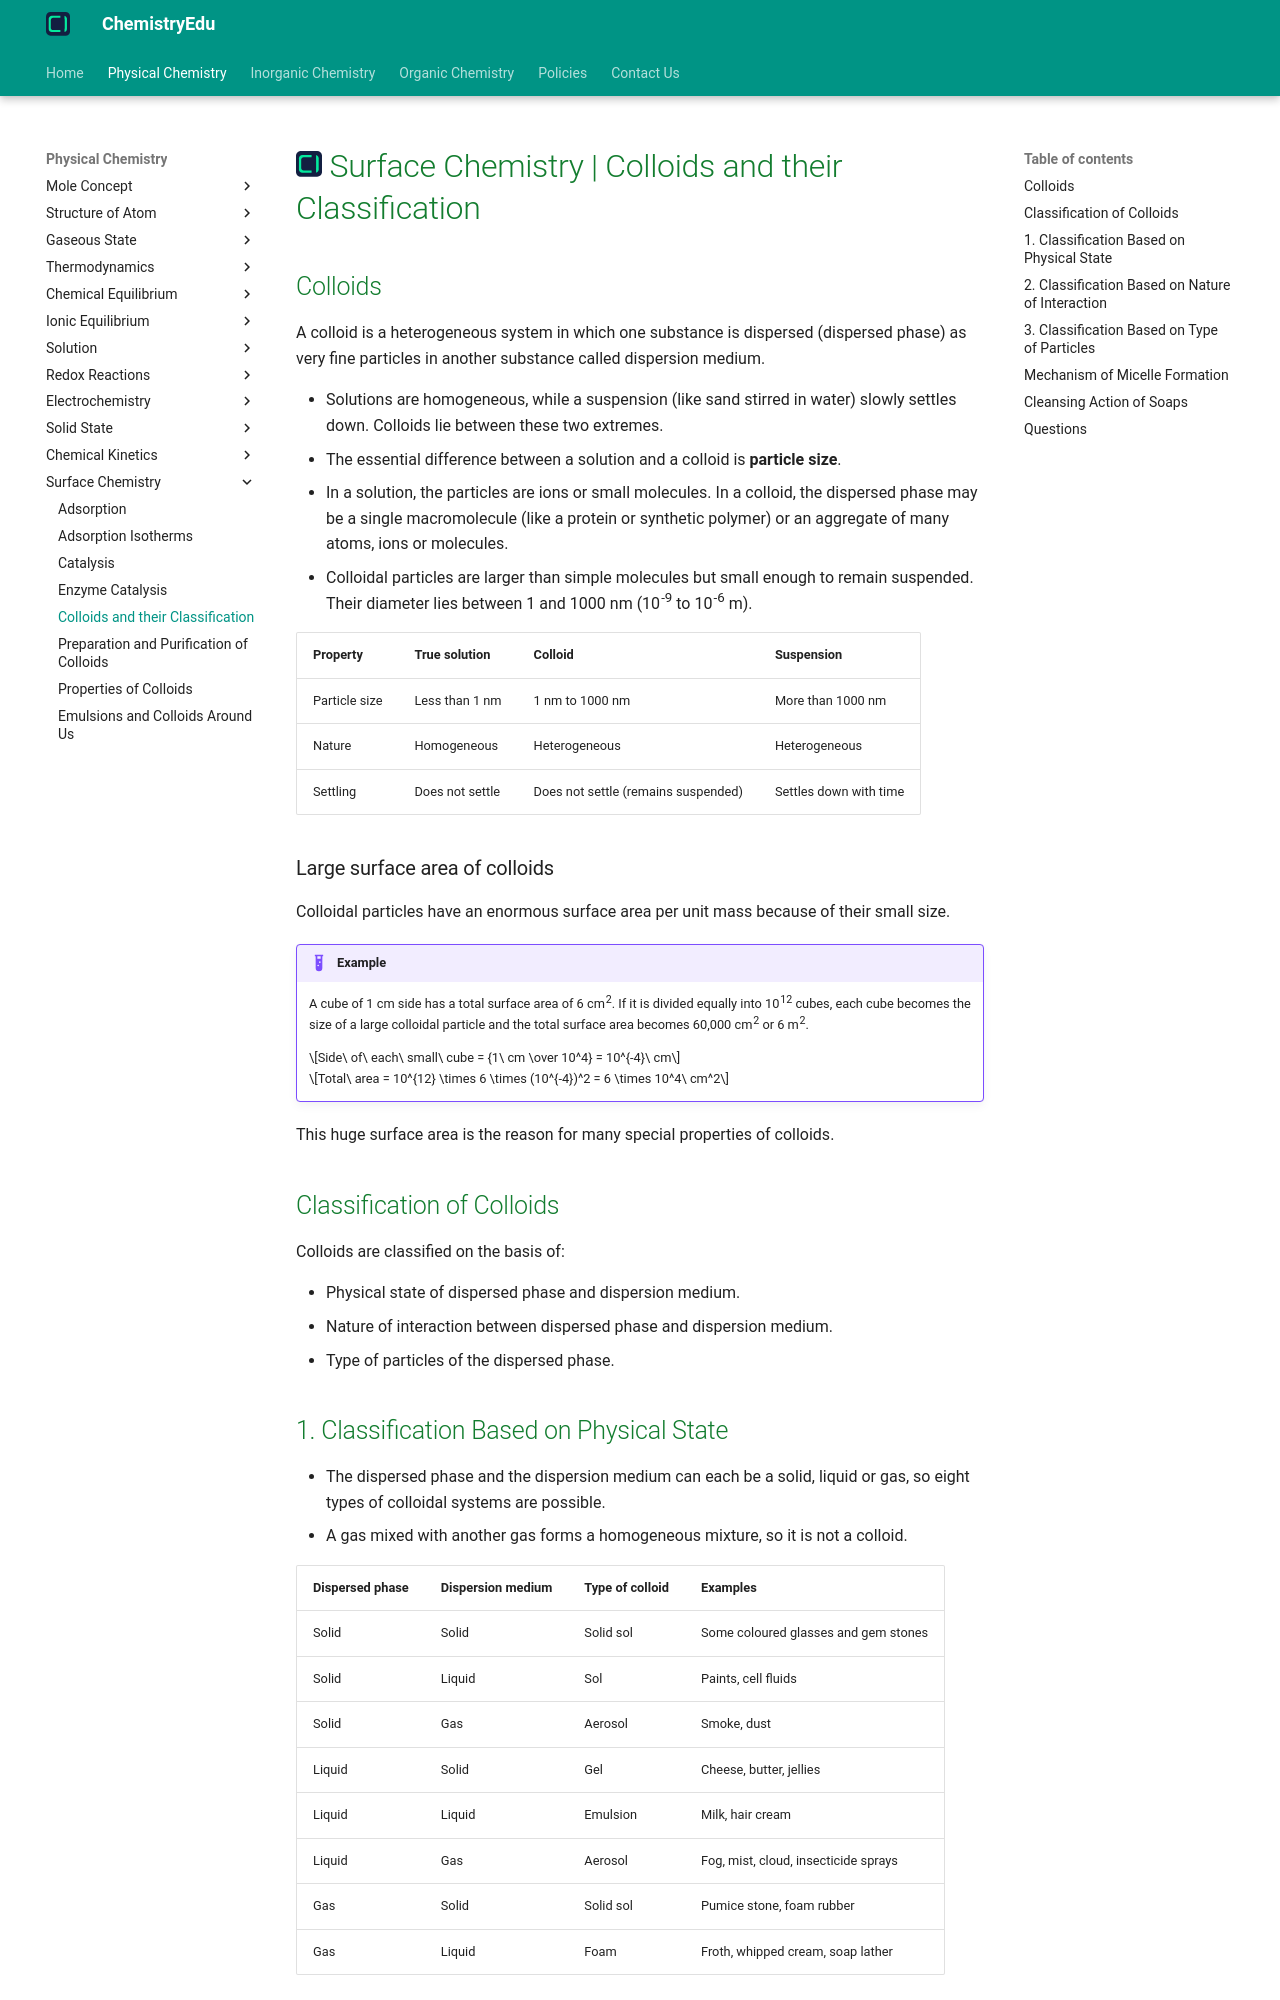

repository: KingChampion36/chemistryedu · page: physical-chemistry/surface-chemistry/classification-of-colloids/index.html · generator: mkdocs

---
title: Surface Chemistry | Colloids and their Classification
description: A colloid is a heterogeneous system in which one substance is dispersed (dispersed phase) as very fine particles in another substance called dispersion medium.
---

# [![ChemistryEdu Logo](../../images/favicon.svg){ align=left, width=3.8% }](../../index.md)  Surface Chemistry | Colloids and their Classification

## Colloids

A colloid is a heterogeneous system in which one substance is dispersed (dispersed phase) as very fine particles in another substance called dispersion medium.

* Solutions are homogeneous, while a suspension (like sand stirred in water) slowly settles down. Colloids lie between these two extremes.
* The essential difference between a solution and a colloid is **particle size**.
* In a solution, the particles are ions or small molecules. In a colloid, the dispersed phase may be a single macromolecule (like a protein or synthetic polymer) or an aggregate of many atoms, ions or molecules.
* Colloidal particles are larger than simple molecules but small enough to remain suspended. Their diameter lies between 1 and 1000 nm (10<sup>-9</sup> to 10<sup>-6</sup> m).

Property      | True solution  | Colloid           | Suspension     |
--------------|----------------|-------------------|----------------|
Particle size | Less than 1 nm | 1 nm to 1000 nm   | More than 1000 nm |
Nature        | Homogeneous    | Heterogeneous     | Heterogeneous  |
Settling      | Does not settle | Does not settle (remains suspended) | Settles down with time |

### Large surface area of colloids

Colloidal particles have an enormous surface area per unit mass because of their small size.

!!! example "Example"

    A cube of 1 cm side has a total surface area of 6 cm<sup>2</sup>. If it is divided equally into 10<sup>12</sup> cubes, each cube becomes the size of a large colloidal particle and the total surface area becomes 60,000 cm<sup>2</sup> or 6 m<sup>2</sup>.

    $$Side\ of\ each\ small\ cube = {1\ cm \over 10^4} = 10^{-4}\ cm$$

    $$Total\ area = 10^{12} \times 6 \times (10^{-4})^2 = 6 \times 10^4\ cm^2$$

This huge surface area is the reason for many special properties of colloids.

## Classification of Colloids

Colloids are classified on the basis of:

* Physical state of dispersed phase and dispersion medium.
* Nature of interaction between dispersed phase and dispersion medium.
* Type of particles of the dispersed phase.
